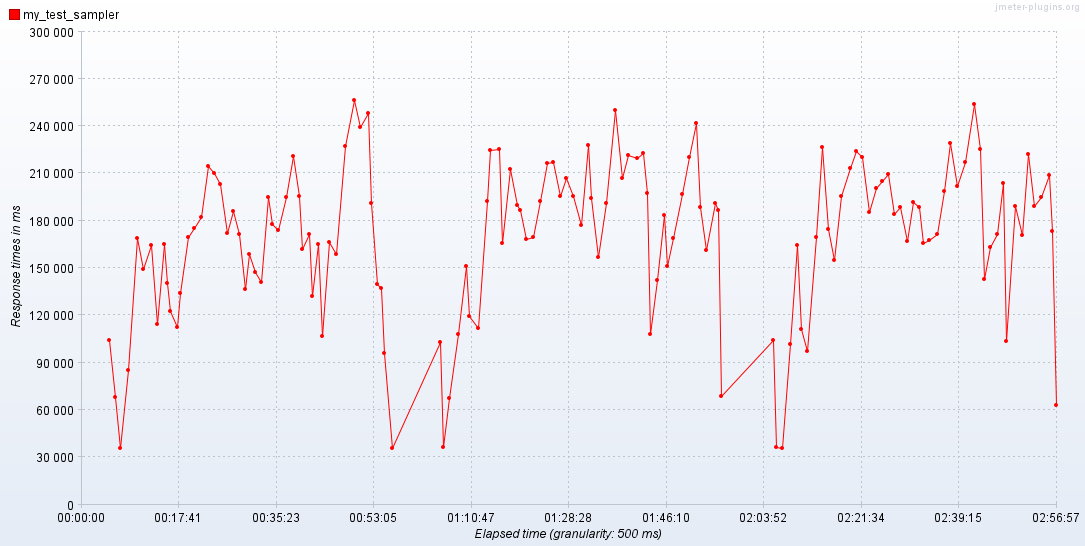

Values plotted in this chart, from the file beside it:
Elapsed time; my_test_sampler
08:05:31,0; 104216
08:06:42,0; 68121
08:07:33,500; 35945
08:09:01,500; 85499
08:10:33,500; 168751
08:11:41,0; 149335
08:13:12,500; 164734
08:14:19,0; 114295
08:15:27,0; 165146
08:16:03,500; 140379
08:16:39,500; 122796
08:17:48,0; 112775
08:18:23,500; 134434
08:19:47,0; 169534
08:20:54,0; 175075
08:22:13,0; 182392
08:23:29,500; 214464
08:24:37,0; 210378
08:25:43,500; 203060
08:26:52,0; 172316
08:28:02,500; 185936
08:29:10,500; 171264
08:30:17,500; 136837
08:30:53,500; 158848
08:32:01,0; 147733
08:33:11,500; 141088
08:34:27,500; 195228
08:35:04,500; 177835
08:36:13,0; 173868
08:37:44,0; 194960
08:38:51,500; 220761
08:40:02,0; 195789
08:40:38,0; 162326
08:41:47,500; 171769
08:42:24,0; 132259
08:43:31,0; 165123
08:44:07,0; 106600
08:45:23,0; 166641
08:46:43,0; 158598
08:48:22,500; 227347
08:49:54,0; 256590
08:51:00,500; 239483
08:52:32,0; 248221
08:53:08,0; 191516
08:54:14,0; 139840
08:54:50,0; 137185
08:55:26,0; 96083
08:56:52,500; 35861
09:05:31,0; 103272
09:06:08,500; 36331
09:07:19,0; 67300
09:08:50,500; 108301
09:10:17,0; 151409
09:10:53,0; 119433
09:12:29,0; 112106
09:14:04,0; 192466
09:14:40,500; 225101
09:16:16,500; 225484
09:16:53,500; 166129
09:18:18,500; 213000
... 80 more rows
